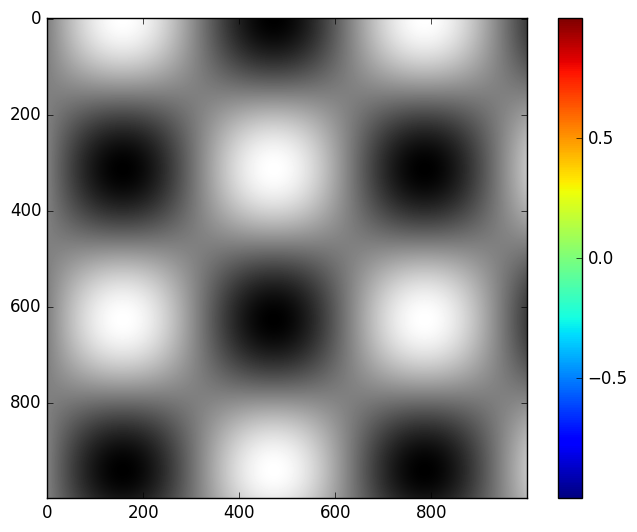
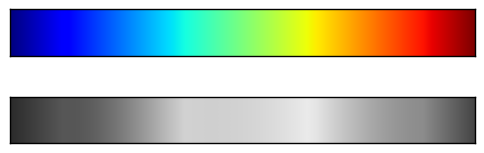
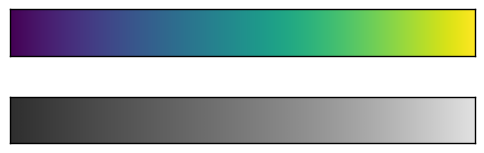
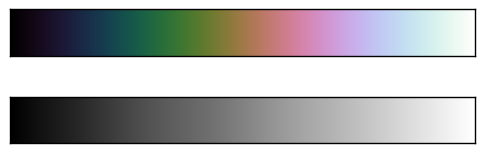
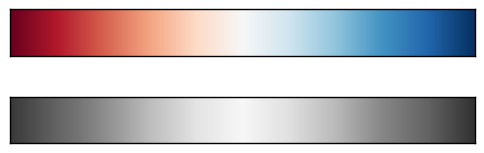

Here is the Python script that generated these plots, in order: (Note: this script raises an exception after producing the figures.)
#########################
### Customizing Colorbars
# Plot legends identify discrete labels of discrete points
# labeled colorbars identify continuous labels based on color of points, lines, regions

# can view the additional color-coded stuff in link provided:
# [redacted]

## set up notebook:
import matplotlib.pyplot as plt
plt.style.use('classic')

# %matplotlib inline
import numpy as np

# as seen before, basic colorbar:
x = np.linspace(0, 10, 1000)
I = np.sin(x) * np.cos(x[:, np.newaxis])
plt.imshow(I)
plt.colorbar()

# now we can go further and customize

# colormap can be specified using 'cmap' arg to the plt function creating it
plt.imshow(I, cmap='gray')
# see all available colormaps in the plt.cm namespace with tab completion
# plt.cm.<TAB>

## Choosing the colormap
# several articles linked as this topic goes deeper than one chapter, of course
# 3 different kinds of colormaps discussed here:

    # Sequential colormaps
        # made up of one continuous sequence of colors
        # e.g. binary, viridis
    # Divergent colormaps
        # usually contain 2 distinct colors, positive and negative devs from mean
        # e.g. RdBu, PuOr
    # Qualitative colormaps
        # mix colors with no particular sequence
        # e.g. rainbow, jet

# jet actually used to be default for matplotlib, despite the fact that 
# qualitative colormaps are generally the least-helpful scheme due to non-uniform progression

# converting jet colorbar to black and white demonstrates this concept:
from matplotlib.colors import LinearSegmentedColormap

def grayscale_cmap(cmap):
    """Return a grayscale version of the given colormap"""
    cmap = plt.cm.get_cmap(cmap)
    colors = cmap(np.arange(cmap.N))

    # convert RGBA to perceived grayscale Luminance
    # cf. http://alienryderflex.com/hsp.html
    RGB_weight = [0.299, 0.587, 0.114]
    luminance = np.sqrt(np.dot(colors[:, :3] ** 2, RGB_weight))
    colors[:, :3] = luminance[:, np.newaxis]

    return LinearSegmentedColormap.from_list(cmap.name + "_gray", colors, cmap.N)

def view_colormap(cmap):
    """Plot a colormap with its grayscale equivalent"""
    cmap = plt.cm.get_cmap(cmap)
    colors = cmap(np.arange(cmap.N))

    cmap = grayscale_cmap(cmap)
    grayscale = cmap(np.arange(cmap.N))

    fig, ax = plt.subplots(2, figsize=(6, 2), 
                           subplot_kw=dict(xticks=[], yticks=[]))
    ax[0].imshow([colors], extent=[0, 10, 0, 1])
    ax[1].imshow([grayscale], extent=[0, 10, 0, 1])

view_colormap('jet')

# from output, can see bright white stripes in the grayscale image.
# note how they are present even in full-color
# these brighter sections naturally draw the eye, which defeats the purpose
# of using color-scale for data representation (unless you're intentionally
# obscuring meaning)

# "viridis" became the replacement for jet
# by plotting we can tell difference immediately: even brightness (in color and grayscale)
view_colormap('viridis')

# for a rainbow-style scheme on continuous data, can use the "cubehelix" colormap in place of
view_colormap('cubehelix')

# for other applications (e.g. positive-negative deviations from a mean)
# dual-color colorbars like RdBu are useful
# --- note that grayscale translation of these dual-color schemes lose +/- info
# keeps magnitude only, not direction
view_colormap('RdBu')

# to view additional colormaps, view the plt.cm submodule
# or refer to the Seaborn documentation

###################################
### Color limits and extensions
# As seen, Matplotlib allows for colorbar customizations.
# Colorbar is an instance of plt.Axes, so all the axes and tick formatting already used are applicable

# for instance, can set color limits and indicate out-of-bounds vals with traingular arrow
# accomplished using the "extend" property
# see the following example for a use case:

# ----------------------------------------
# make noise in 1% of the image pixels
speckles = (np.random.random(I.shape) < 0.01)
I[speckles] = np.random.normal(0, 3, np.count_nonzero(speckles))

plt.figure(figsize(10, 3.5))

plt.sublplot(1, 2, 1)
plt.imshow(I, cmap='RdBu')

# ----------------------------------------